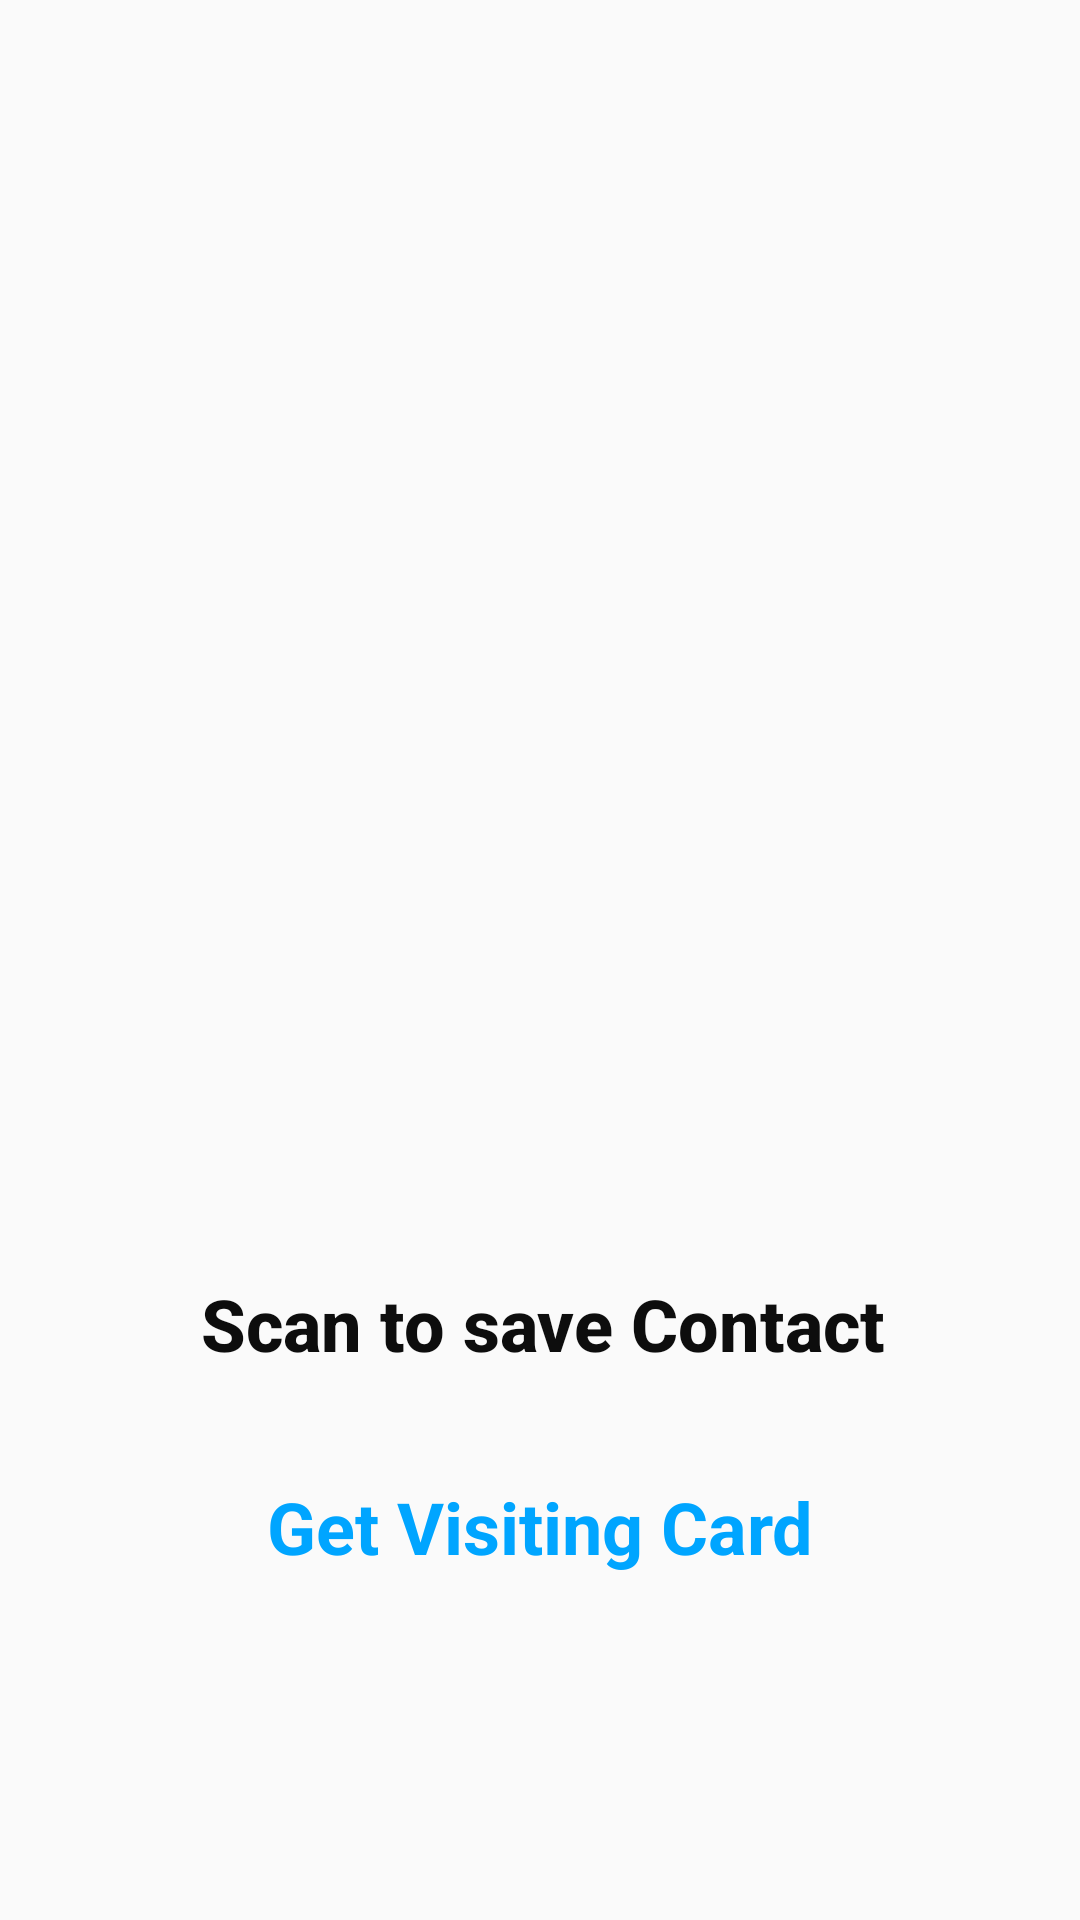

Reconstruct the res/layout file that produces this screen, plus the resources it refers to.
<!-- AndroidManifest.xml: application theme Theme.CardExchange -->
<!-- res/layout/home.xml -->
<?xml version="1.0" encoding="utf-8"?>
<androidx.constraintlayout.widget.ConstraintLayout xmlns:android="http://schemas.android.com/apk/res/android"
    xmlns:app="http://schemas.android.com/apk/res-auto"
    xmlns:tools="http://schemas.android.com/tools"
    android:layout_width="match_parent"
    android:layout_height="match_parent"
    tools:context=".MyContactCard">

    <ImageView
        android:id="@+id/imageView"
        android:layout_width="268dp"
        android:layout_height="259dp"
        app:layout_constraintBottom_toBottomOf="parent"
        app:layout_constraintEnd_toEndOf="parent"
        app:layout_constraintHorizontal_bias="0.496"
        app:layout_constraintStart_toStartOf="parent"
        app:layout_constraintTop_toTopOf="parent"
        app:layout_constraintVertical_bias="0.3" />

    <TextView
        android:id="@+id/textView"
        android:layout_width="263dp"
        android:layout_height="38dp"
        android:fontFamily="sans-serif-medium"
        android:text="Scan to save Contact"
        android:textAlignment="center"
        android:textAppearance="@style/TextAppearance.AppCompat.Medium"
        android:textColor="#0D0D0D"
        android:textSize="24sp"
        android:textStyle="bold"
        android:typeface="normal"
        app:layout_constraintBottom_toBottomOf="parent"
        app:layout_constraintEnd_toEndOf="parent"
        app:layout_constraintHorizontal_bias="0.513"
        app:layout_constraintStart_toStartOf="parent"
        app:layout_constraintTop_toBottomOf="@+id/imageView"
        app:layout_constraintVertical_bias="0.226" />

    <TextView
        android:id="@+id/visitingCard"
        style="@style/parent"
        android:onClick="viewRegisterClicked"
        android:text="Get Visiting Card"
        android:textAlignment="center"
        android:textColor="@color/primaryTextColor"
        android:textSize="24sp"
        android:textStyle="bold"
        app:layout_constraintBottom_toBottomOf="parent"
        app:layout_constraintEnd_toEndOf="parent"
        app:layout_constraintHorizontal_bias="1.0"
        app:layout_constraintStart_toStartOf="parent"
        app:layout_constraintTop_toTopOf="parent"
        app:layout_constraintVertical_bias="0.811" />

    <TextView
        android:id="@+id/welcome"
        style="@style/parent"
        android:layout_width="wrap_content"
        android:layout_height="wrap_content"
        android:onClick="viewRegisterClicked"
        android:textAlignment="center"
        android:textColor="@color/purple_200"
        android:textSize="24sp"
        android:textStyle="bold"
        app:layout_constraintBottom_toBottomOf="parent"
        app:layout_constraintEnd_toEndOf="parent"
        app:layout_constraintHorizontal_bias="0.497"
        app:layout_constraintStart_toStartOf="parent"
        app:layout_constraintTop_toTopOf="parent"
        app:layout_constraintVertical_bias="0.934" />

</androidx.constraintlayout.widget.ConstraintLayout>
<!-- resources referenced by this layout -->
<resources>
  <color name="primaryTextColor">#00a5ff</color>
  <color name="purple_200">#FFBB86FC</color>
  <style name="parent">
          <item name="android:layout_width">match_parent</item>
          <item name="android:layout_height">wrap_content</item>
      </style>
  <style name="Theme.CardExchange" parent="Theme.AppCompat.Light.DarkActionBar">
          
          <item name="colorPrimary">@color/purple_500</item>
          <item name="colorPrimaryDark">@color/colorAccent</item>
          <item name="colorAccent">@color/purple_200</item>
      </style>
  <color name="purple_500">#00A5FF</color>
  <color name="colorAccent">#00A5FF</color>
</resources>
